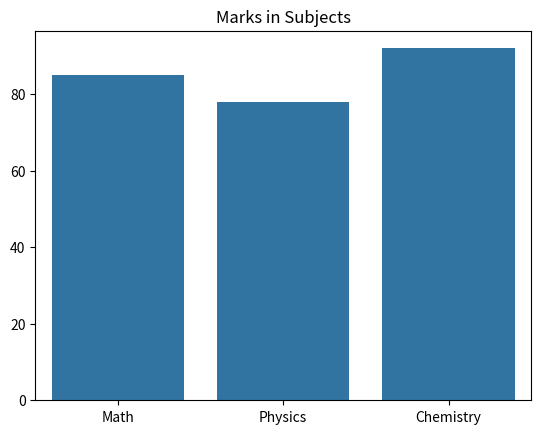

Generate this figure with matplotlib:
import seaborn as sns
import matplotlib.pyplot as plt

subjects = ["Math", "Physics", "Chemistry"]
marks = [85, 78, 92]

sns.barplot(x=subjects, y=marks)
plt.title("Marks in Subjects")
plt.show()
